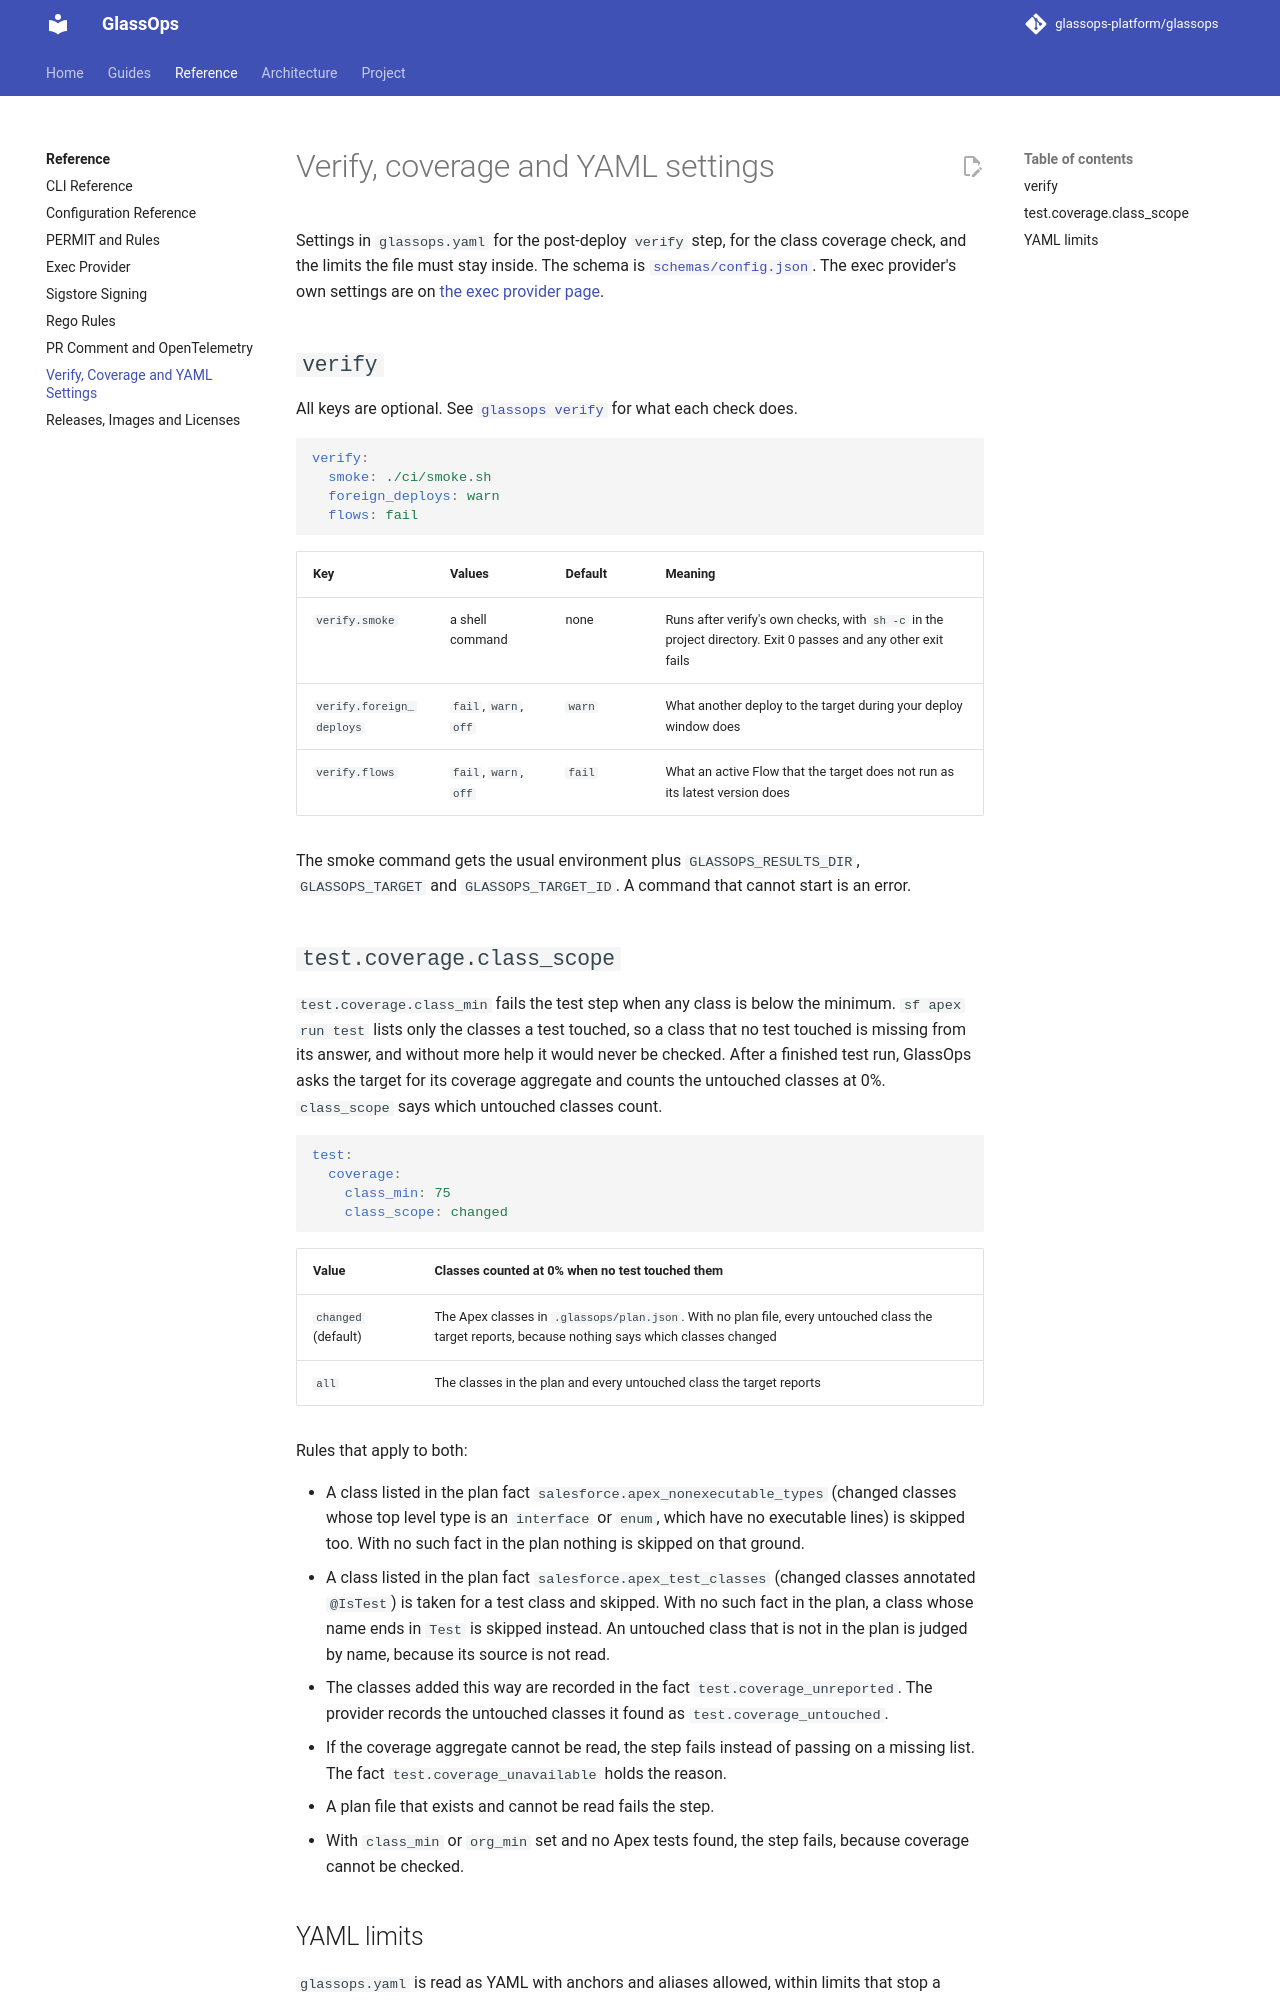

repository: glassops-platform/glassops · page: docs/reference/verify-and-coverage-settings/index.html · generator: mkdocs

# Verify, coverage and YAML settings

Settings in `glassops.yaml` for the post-deploy `verify` step, for the class coverage check, and the limits the file must stay inside. The schema is [`schemas/config.json`](https://github.com/glassops-platform/glassops/blob/main/schemas/config.json). The exec provider's own settings are on [the exec provider page](exec-provider.md).

## `verify`

All keys are optional. See [`glassops verify`](cli.md#glassops-verify) for what each check does.

```yaml
verify:
  smoke: ./ci/smoke.sh
  foreign_deploys: warn
  flows: fail
```

| Key | Values | Default | Meaning |
|---|---|---|---|
| `verify.smoke` | a shell command | none | Runs after verify's own checks, with `sh -c` in the project directory. Exit 0 passes and any other exit fails |
| `verify.foreign_deploys` | `fail`, `warn`, `off` | `warn` | What another deploy to the target during your deploy window does |
| `verify.flows` | `fail`, `warn`, `off` | `fail` | What an active Flow that the target does not run as its latest version does |

The smoke command gets the usual environment plus `GLASSOPS_RESULTS_DIR`, `GLASSOPS_TARGET` and `GLASSOPS_TARGET_ID`. A command that cannot start is an error.

## `test.coverage.class_scope`

`test.coverage.class_min` fails the test step when any class is below the minimum. `sf apex run test` lists only the classes a test touched, so a class that no test touched is missing from its answer, and without more help it would never be checked. After a finished test run, GlassOps asks the target for its coverage aggregate and counts the untouched classes at 0%. `class_scope` says which untouched classes count.

```yaml
test:
  coverage:
    class_min: 75
    class_scope: changed
```

| Value | Classes counted at 0% when no test touched them |
|---|---|
| `changed` (default) | The Apex classes in `.glassops/plan.json`. With no plan file, every untouched class the target reports, because nothing says which classes changed |
| `all` | The classes in the plan and every untouched class the target reports |

Rules that apply to both:

- A class listed in the plan fact `salesforce.apex_nonexecutable_types` (changed classes whose top level type is an `interface` or `enum`, which have no executable lines) is skipped too. With no such fact in the plan nothing is skipped on that ground.
- A class listed in the plan fact `salesforce.apex_test_classes` (changed classes annotated `@IsTest`) is taken for a test class and skipped. With no such fact in the plan, a class whose name ends in `Test` is skipped instead. An untouched class that is not in the plan is judged by name, because its source is not read.
- The classes added this way are recorded in the fact `test.coverage_unreported`. The provider records the untouched classes it found as `test.coverage_untouched`.
- If the coverage aggregate cannot be read, the step fails instead of passing on a missing list. The fact `test.coverage_unavailable` holds the reason.
- A plan file that exists and cannot be read fails the step.
- With `class_min` or `org_min` set and no Apex tests found, the step fails, because coverage cannot be checked.
